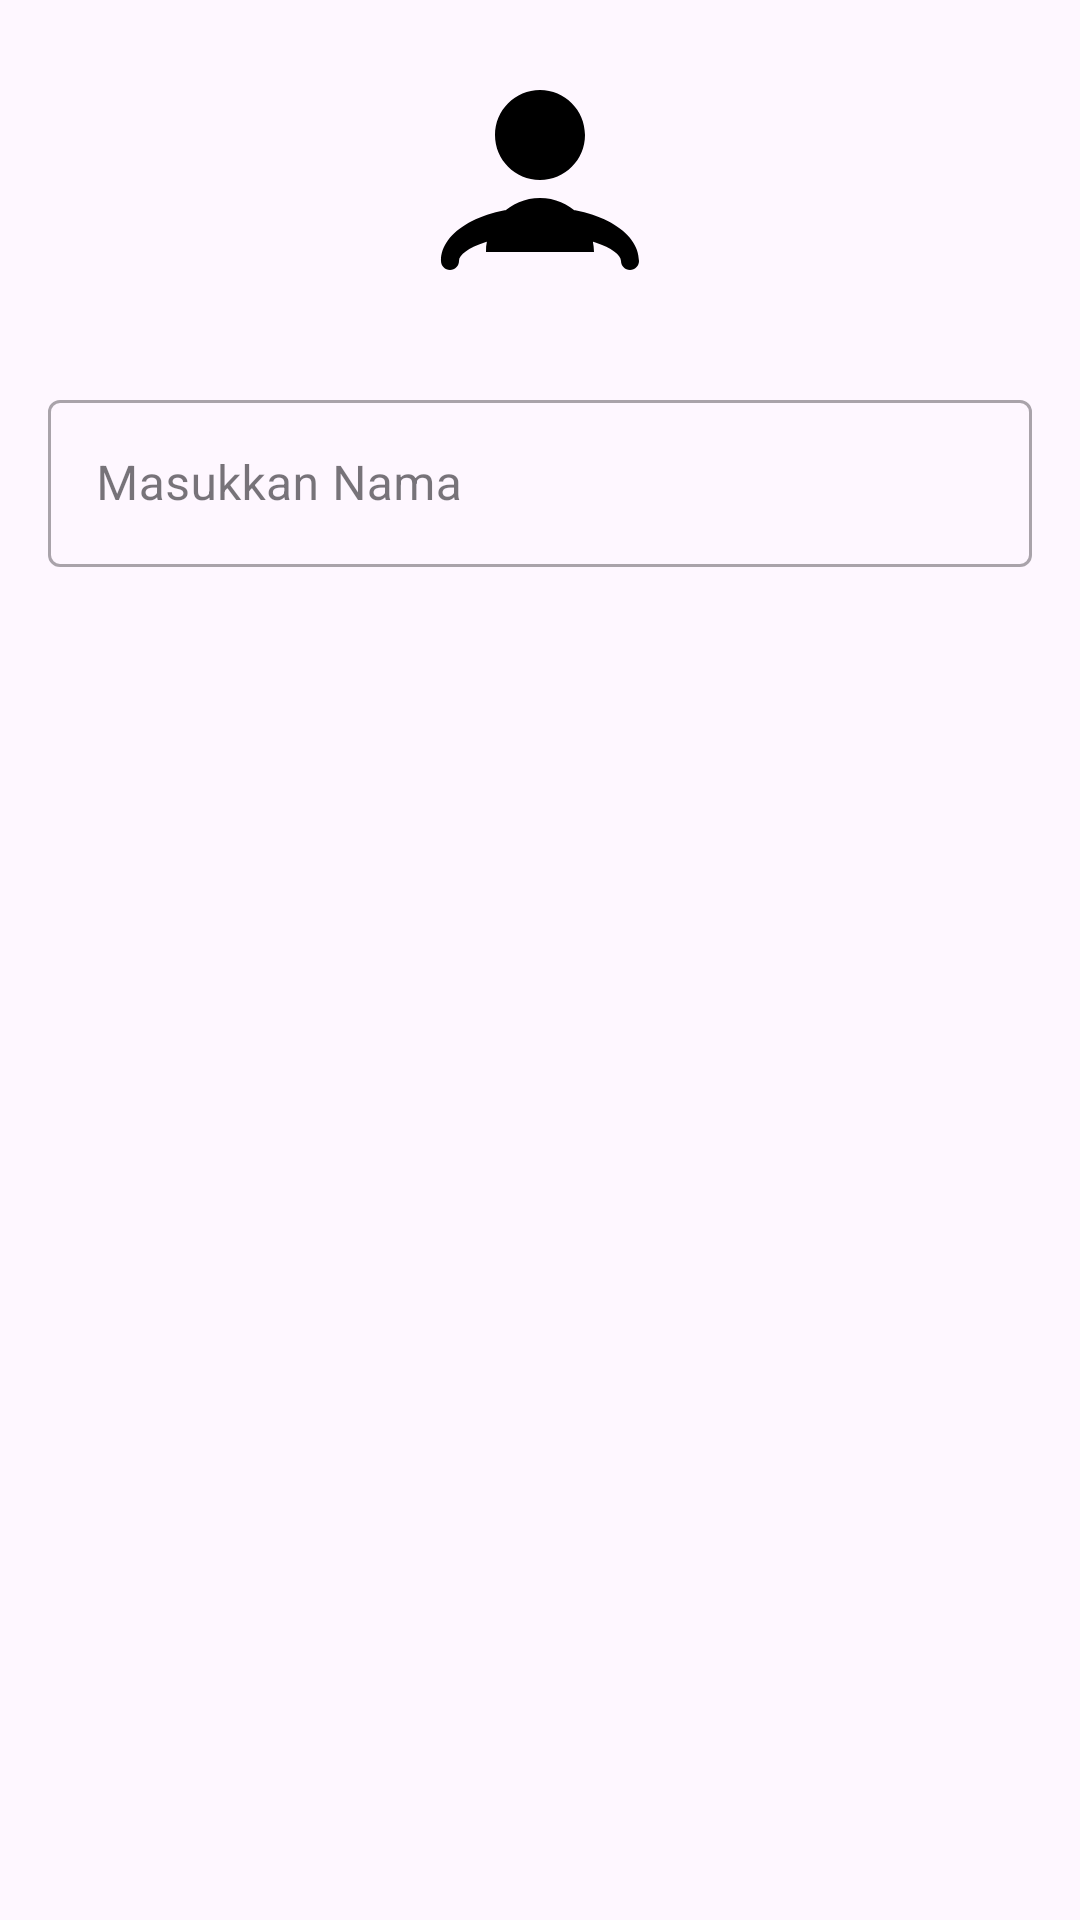

Layout XML and referenced resources for this Android screen:
<!-- AndroidManifest.xml: application theme Theme.Fragmenttt -->
<!-- res/layout/fragment_first.xml -->
<?xml version="1.0" encoding="utf-8"?>
<androidx.constraintlayout.widget.ConstraintLayout
    xmlns:android="http://schemas.android.com/apk/res/android"
    xmlns:app="http://schemas.android.com/apk/res-auto"
    android:layout_width="match_parent"
    android:layout_height="match_parent">

    <ImageView
        android:id="@+id/imageView"
        android:layout_width="72dp"
        android:layout_height="72dp"
        android:layout_marginStart="8dp"
        android:layout_marginLeft="8dp"
        android:layout_marginTop="24dp"
        android:layout_marginEnd="8dp"
        android:layout_marginRight="8dp"
        android:src="@drawable/user_avatar"
        app:layout_constraintEnd_toEndOf="parent"
        app:layout_constraintStart_toStartOf="parent"
        app:layout_constraintTop_toTopOf="parent" />

    <com.google.android.material.textfield.TextInputLayout
        android:id="@+id/textInputLayout"
        style="@style/Widget.MaterialComponents.TextInputLayout.OutlinedBox"
        android:layout_width="0dp"
        android:layout_height="wrap_content"
        android:layout_marginStart="16dp"
        android:layout_marginLeft="16dp"
        android:layout_marginTop="32dp"
        android:layout_marginEnd="16dp"
        android:layout_marginRight="16dp"
        app:layout_constraintEnd_toEndOf="parent"
        app:layout_constraintStart_toStartOf="parent"
        app:layout_constraintTop_toBottomOf="@+id/imageView">

        <com.google.android.material.textfield.TextInputEditText
            android:id="@+id/textInputTextName"
            android:layout_width="match_parent"
            android:layout_height="wrap_content"
            android:hint="Masukkan Nama" />

    </com.google.android.material.textfield.TextInputLayout>
</androidx.constraintlayout.widget.ConstraintLayout>
<!-- resources referenced by this layout -->
<resources>
  <!-- drawable user_avatar (drawable) -->
  <?xml version="1.0" encoding="utf-8"?>
  <vector xmlns:android="http://schemas.android.com/apk/res/android"
      android:width="24dp"
      android:height="24dp"
      android:viewportWidth="24.0"
      android:viewportHeight="24.0">
      <path
          android:fillColor="#FF000000"
          android:pathData="M12,2C9.24,2 7,4.24 7,7C7,9.76 9.24,12 12,12C14.76,12 17,9.76 17,7C17,4.24 14.76,2 12,2zM12,14C8.69,14 6,16.69 6,20H18C18,16.69 15.31,14 12,14zM2,22C2.55,22 3,21.55 3,21C3,19.58 7.36,18 12,18C16.64,18 21,19.58 21,21C21,21.55 21.45,22 22,22C22.55,22 23,21.55 23,21C23,17.69 18.42,15 12,15C5.58,15 1,17.69 1,21C1,21.55 1.45,22 2,22z" />
  </vector>
  <style name="Theme.Fragmenttt" parent="Base.Theme.Fragmenttt" />
  <style name="Base.Theme.Fragmenttt" parent="Theme.Material3.DayNight.NoActionBar">
          
          
      </style>
</resources>
